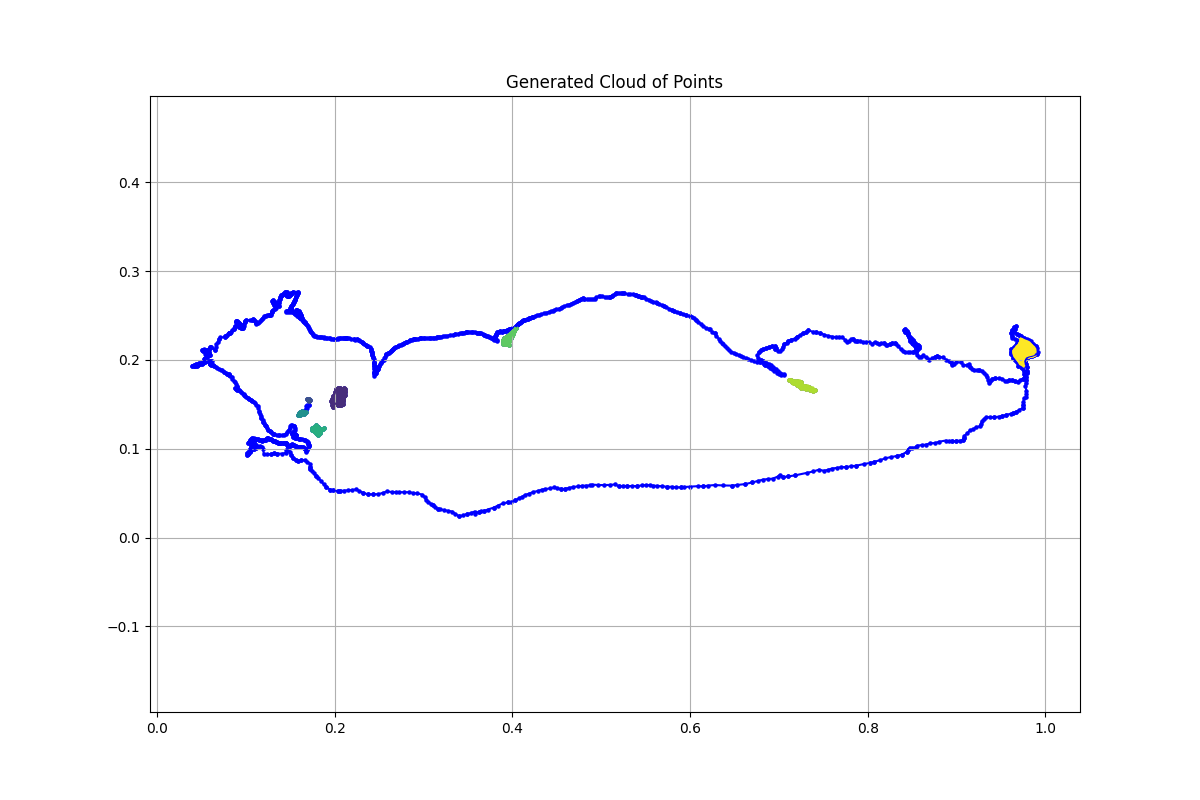

Values plotted in this chart, from the file beside it:
x, y, region, boundary_flag
0.03955, 0.1937, 1.0, 1.0
0.04169, 0.1943, 1.0, 1.0
0.04411, 0.1954, 1.0, 1.0
0.0469, 0.1962, 1.0, 1.0
0.05003, 0.1975, 1.0, 1.0
0.05331, 0.1987, 1.0, 1.0
0.05374, 0.1995, 1.0, 1.0
0.05274, 0.2012, 1.0, 1.0
0.0536, 0.2027, 1.0, 1.0
0.05503, 0.2026, 1.0, 1.0
0.05702, 0.2045, 1.0, 1.0
0.05816, 0.2057, 1.0, 1.0
0.05981, 0.2061, 1.0, 1.0
0.05824, 0.2067, 1.0, 1.0
0.05438, 0.2064, 1.0, 1.0
0.05588, 0.2077, 1.0, 1.0
0.05845, 0.2088, 1.0, 1.0
0.05567, 0.2092, 1.0, 1.0
0.05189, 0.2096, 1.0, 1.0
0.05153, 0.2109, 1.0, 1.0
0.05075, 0.2118, 1.0, 1.0
0.0531, 0.212, 1.0, 1.0
0.05374, 0.2111, 1.0, 1.0
0.0566, 0.2111, 1.0, 1.0
0.05709, 0.2102, 1.0, 1.0
0.05788, 0.2122, 1.0, 1.0
0.05966, 0.2139, 1.0, 1.0
0.05973, 0.2149, 1.0, 1.0
0.06102, 0.2149, 1.0, 1.0
0.06473, 0.211, 1.0, 1.0
0.06594, 0.2144, 1.0, 1.0
0.06672, 0.2175, 1.0, 1.0
0.06844, 0.2207, 1.0, 1.0
0.06958, 0.2231, 1.0, 1.0
0.07079, 0.2253, 1.0, 1.0
0.07607, 0.2258, 1.0, 1.0
0.07691, 0.2268, 1.0, 1.0
0.07784, 0.2269, 1.0, 1.0
0.07891, 0.2282, 1.0, 1.0
0.0804, 0.2299, 1.0, 1.0
0.08097, 0.2305, 1.0, 1.0
0.0819, 0.2301, 1.0, 1.0
0.08311, 0.2318, 1.0, 1.0
0.08483, 0.2333, 1.0, 1.0
0.08639, 0.2346, 1.0, 1.0
0.08689, 0.2362, 1.0, 1.0
0.08768, 0.2377, 1.0, 1.0
0.08818, 0.2387, 1.0, 1.0
0.08996, 0.2389, 1.0, 1.0
0.09174, 0.2375, 1.0, 1.0
0.09288, 0.237, 1.0, 1.0
0.09417, 0.2363, 1.0, 1.0
0.09524, 0.2355, 1.0, 1.0
0.09353, 0.2376, 1.0, 1.0
0.09324, 0.2387, 1.0, 1.0
0.09053, 0.2408, 1.0, 1.0
0.09032, 0.2417, 1.0, 1.0
0.08946, 0.2425, 1.0, 1.0
0.08861, 0.2432, 1.0, 1.0
0.08889, 0.2444, 1.0, 1.0
... 4,310 more rows
